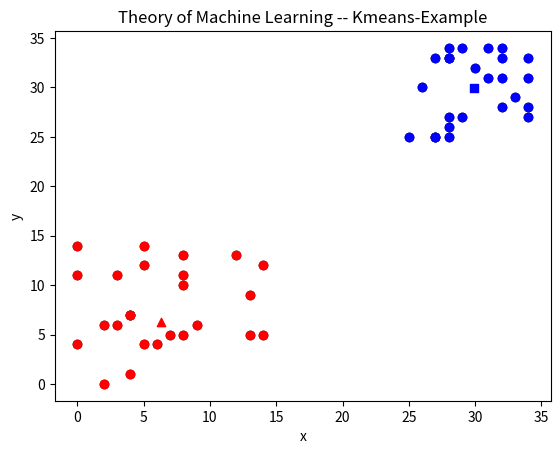

Python code for this plot:
import random
import matplotlib.pyplot as plt
import math


class Means:

    def __init__(self, x_Means, y_Means, meansColor):
        self.x_means = x_Means
        self.y_means = y_Means
        self.meansColor = meansColor


# GET- the x value of the mean
def get_xMeans(self):
    return self.x_means


# GET- the y value of the mean
def get_yMeans(self):
    return self.y_means

def get_meansColor(self):
    return self.meansColor

def set_XMeans(self, x):
    self.x_means = x


def set_Ymeans(self, y):
    self.y_means = y


class Datenpunkt:

    def __init__(self, x, y, datenpunkt_color):
        self.x = x
        self.y = y
        self.datenpunkt_color = datenpunkt_color


def get_y(self):
    return self.y


def get_x(self):
    return self.x


def get_datenpunkt_Color(self):
    return self.datenpunkt_color


def set_DatenPunktColor(self, color):
    self.datenpunkt_color = color


def calculateEukDist(datapoint_x, datapoint_y, means_x, means_y):

    euklidianDistance = math.sqrt((datapoint_x - means_x)**2 + (datapoint_y - means_y)**2)
    return euklidianDistance

####### Boilerplate Code #######

liste1 = []
liste2 = []

for i in range(25):
    x = random.randrange(0, 15)
    y = random.randrange(0, 15)
    temp = Datenpunkt(x, y, "Null")
    liste1.append(temp)

for i in range(25):
    x = random.randrange(25, 35)
    y = random.randrange(25, 35)
    temp = Datenpunkt(x, y, "Null")
    liste2.append(temp)

listOfDatapoints = liste1 + liste2

# Visualizing
output_Liste_X_Values = []
output_Liste_Y_Values = []

for i in range(25):
    output_Liste_X_Values.append(get_x(listOfDatapoints[i]))
    output_Liste_Y_Values.append(get_y(listOfDatapoints[i]))

output_Liste_X_Values1 = []
output_Liste_Y_Values1 = []


for i in range(25, 50):
    output_Liste_X_Values1.append(get_x(listOfDatapoints[i]))
    output_Liste_Y_Values1.append(get_y(listOfDatapoints[i]))

plt.scatter(output_Liste_X_Values, output_Liste_Y_Values, color='k')
plt.scatter(output_Liste_X_Values1, output_Liste_Y_Values1, color='k')
plt.show()



####### 1. Initialize Means #######

listOfMeans = []

FirstMean = Means(random.randrange(0, 15), random.randrange(0, 15), "r")
SecondMean = Means(random.randrange(25, 35), random.randrange(25, 35), "b")

listOfMeans.append(FirstMean)
listOfMeans.append(SecondMean)

####### 2. Calculate Distance #######


def calculatelocalMin():
    aggregatedTDM = 0
    for i in range(0, len(listOfDatapoints)):
        DistOfFirstMean = calculateEukDist(get_x(listOfDatapoints[i]), get_y(listOfDatapoints[i]), get_xMeans(listOfMeans[0]), get_yMeans(listOfMeans[0]))
        DistOfSecondMean = calculateEukDist(get_x(listOfDatapoints[i]), get_y(listOfDatapoints[i]), get_xMeans(listOfMeans[1]), get_yMeans(listOfMeans[1]))
        if DistOfFirstMean < DistOfSecondMean:
            aggregatedTDM = aggregatedTDM + DistOfFirstMean
        else:
            aggregatedTDM = aggregatedTDM + DistOfSecondMean
    return aggregatedTDM


def assignBelonging():
    for i in range(0, len(listOfDatapoints)):
        red = "r"
        blue = "b"
        DistOfFirstMean = calculateEukDist(get_x(listOfDatapoints[i]), get_y(listOfDatapoints[i]), get_xMeans(listOfMeans[0]), get_yMeans(listOfMeans[0]))
        DistOfSecondMean = calculateEukDist(get_x(listOfDatapoints[i]), get_y(listOfDatapoints[i]), get_xMeans(listOfMeans[1]), get_yMeans(listOfMeans[1]))
        if DistOfFirstMean < DistOfSecondMean:
            set_DatenPunktColor(listOfDatapoints[i], red)
        else:
            set_DatenPunktColor(listOfDatapoints[i], blue)


def update(Mean):
    color = get_meansColor(Mean)
    sumX = 0
    sumY = 0
    counter = 0
    for i in range(0, len(listOfDatapoints)):
        temp = get_datenpunkt_Color(listOfDatapoints[i])
        if temp == color:
            sumX = sumX + get_x(listOfDatapoints[i])
            sumY = sumY + get_y(listOfDatapoints[i])
            counter = counter + 1
    updatedX = sumX/counter
    updatedY = sumY/counter
    set_XMeans(Mean, updatedX)
    set_Ymeans(Mean, updatedY)


# Visualizes the results as a scatter plot
def showFinalResult():
    redCluster = []
    blueCluster = []
    for i in range(0, len(listOfDatapoints)):
        color = get_datenpunkt_Color(listOfDatapoints[i])
        if color == "r":
            redCluster.append(listOfDatapoints[i])
        else:
            blueCluster.append(listOfDatapoints[i])
    redClusterX = []
    redClusterY = []
    blueClusterX = []
    blueClusterY = []
    for i in range(0, len(redCluster)):
        redClusterX.append(get_x(redCluster[i]))
        redClusterY.append(get_y(redCluster[i]))
    for i in range(0, len(blueCluster)):
        blueClusterX.append(get_x(blueCluster[i]))
        blueClusterY.append(get_y(blueCluster[i]))
    plt.scatter(redClusterX, redClusterY, color='r')
    plt.scatter(blueClusterX, blueClusterY, color='b')
    firstMeanX = []
    firstMeanY = []
    secondMeanX = []
    secondMeanY = []
    firstMeanX.append(get_xMeans(listOfMeans[0]))
    firstMeanY.append(get_xMeans(listOfMeans[0]))
    secondMeanX.append(get_xMeans(listOfMeans[1]))
    secondMeanY.append(get_yMeans(listOfMeans[1]))
    plt.scatter(firstMeanX, firstMeanY, color='r', marker="^")
    plt.scatter(secondMeanX, secondMeanY, color='b', marker="s")
    plt.xlabel('x')
    plt.ylabel('y')
    plt.title('Theory of Machine Learning -- Kmeans-Example')
    plt.show()

# Main-Function
prevTDM = 0
while True:
    assignBelonging()
    currentTDM = calculatelocalMin()
    print("currentTDM: " + str(currentTDM) + " prevDTM: " + str(prevTDM))
    if currentTDM < prevTDM:
        showFinalResult()
        break
    prevTDM = currentTDM
    update(listOfMeans[0])
    update(listOfMeans[1])